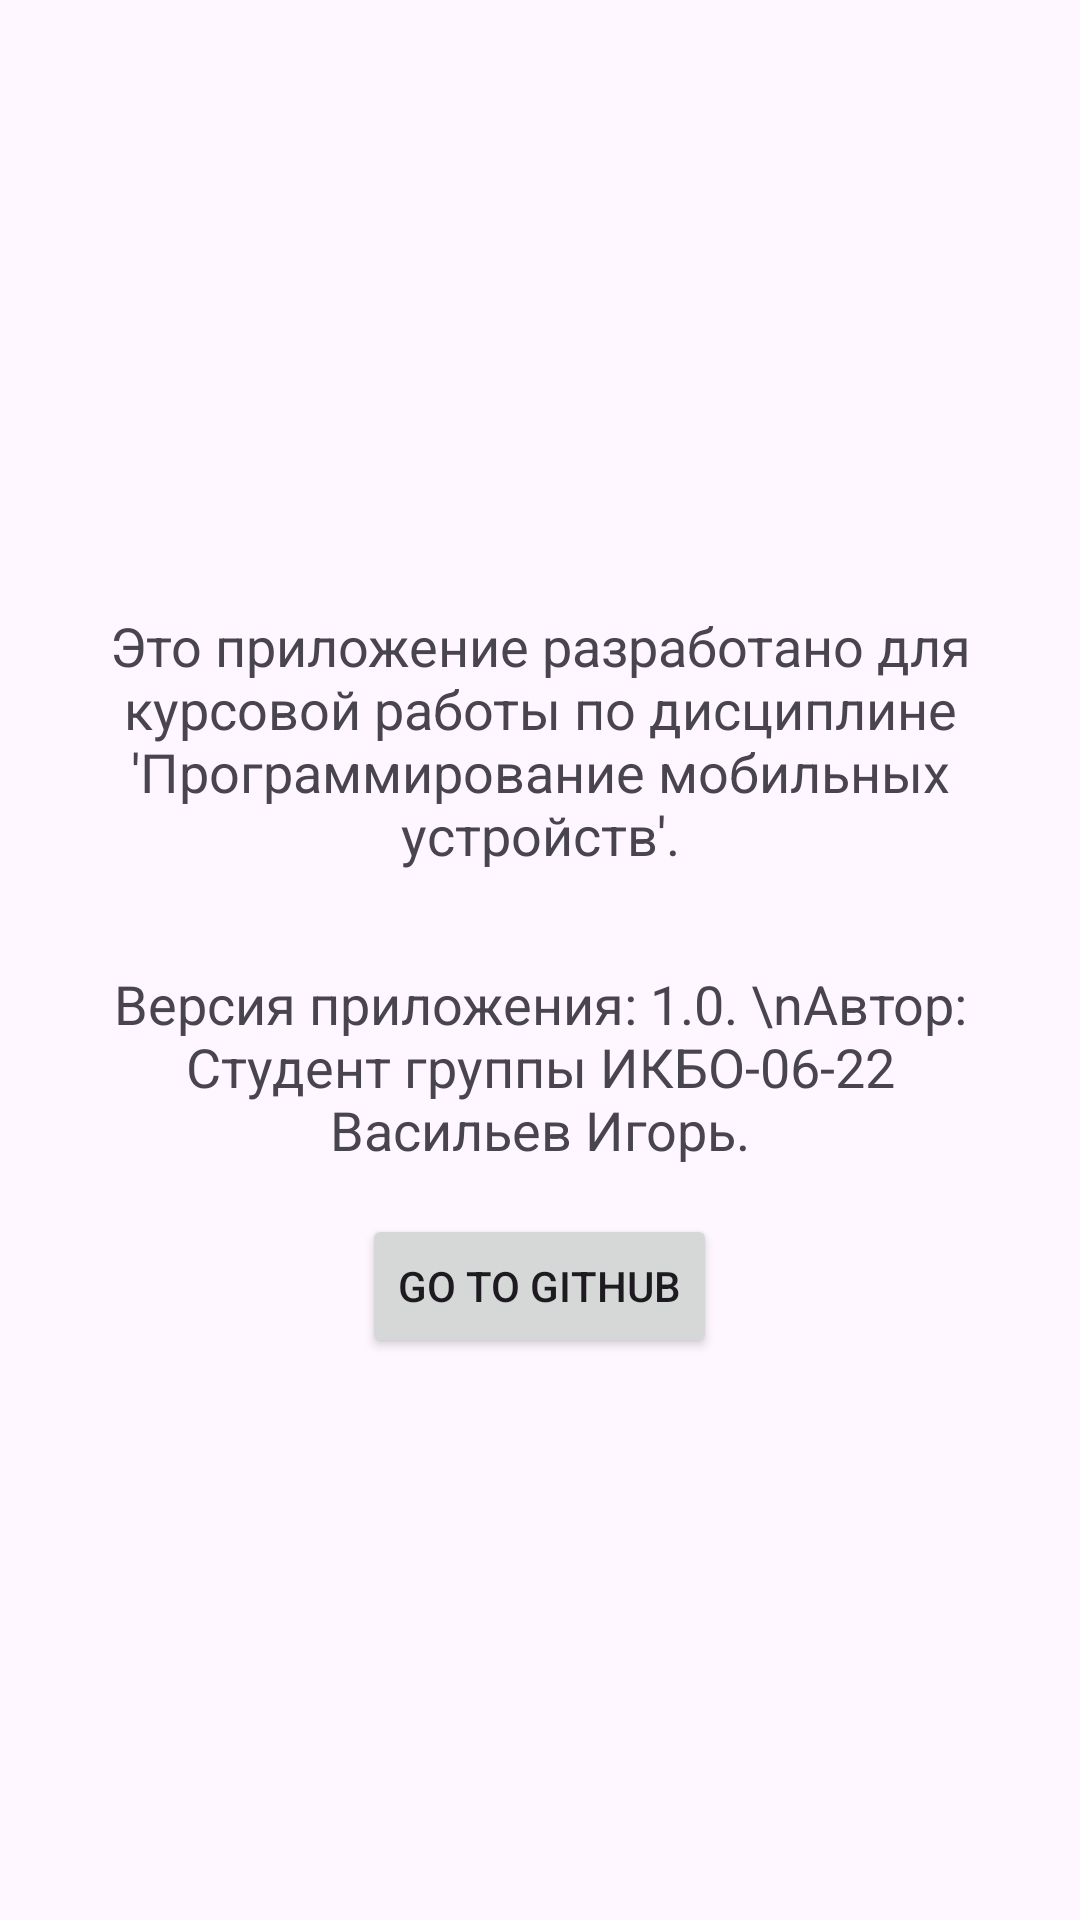

Here is an Android app screen rendered from its layout file. Give the layout XML and the strings, colors and styles it references.
<!-- AndroidManifest.xml: application theme Theme.CourseWork -->
<!-- res/layout/fragment_info.xml -->
<?xml version="1.0" encoding="utf-8"?>
<LinearLayout xmlns:android="http://schemas.android.com/apk/res/android"
    android:layout_width="match_parent"
    android:layout_height="match_parent"
    android:orientation="vertical"
    android:padding="16dp"
    android:gravity="center">

    <TextView
        android:id="@+id/about_text"
        android:layout_width="match_parent"
        android:layout_height="wrap_content"
        android:text="Это приложение разработано для курсовой работы по дисциплине 'Программирование мобильных устройств'."
        android:textAlignment="center"
        android:textSize="18sp"
        android:padding="16dp" />

    <TextView
        android:id="@+id/author_text"
        android:layout_width="match_parent"
        android:layout_height="wrap_content"
        android:text="Версия приложения: 1.0. \nАвтор: Студент группы ИКБО-06-22 Васильев Игорь."
        android:textAlignment="center"
        android:textSize="18sp"
        android:padding="16dp" />

    <Button
        android:id="@+id/github_button"
        android:layout_width="wrap_content"
        android:layout_height="wrap_content"
        android:text="Go to GitHub" />
</LinearLayout>
<!-- resources referenced by this layout -->
<resources>
  <style name="Theme.CourseWork" parent="Theme.Material3.DayNight">
          
          <item name="colorPrimary">@color/purple_500</item>
          <item name="colorPrimaryVariant">@color/purple_700</item>
          <item name="colorOnPrimary">@color/white</item>
          
          <item name="colorSecondary">@color/teal_200</item>
          <item name="colorSecondaryVariant">@color/teal_700</item>
          <item name="colorOnSecondary">@color/black</item>
          
          <item name="android:statusBarColor">?attr/colorPrimaryVariant</item>
          
      </style>
  <color name="purple_500">#FF6200EE</color>
  <color name="purple_700">#FF3700B3</color>
  <color name="white">#FFFFFFFF</color>
  <color name="teal_200">#FF03DAC5</color>
  <color name="teal_700">#FF018786</color>
  <color name="black">#FF000000</color>
</resources>
